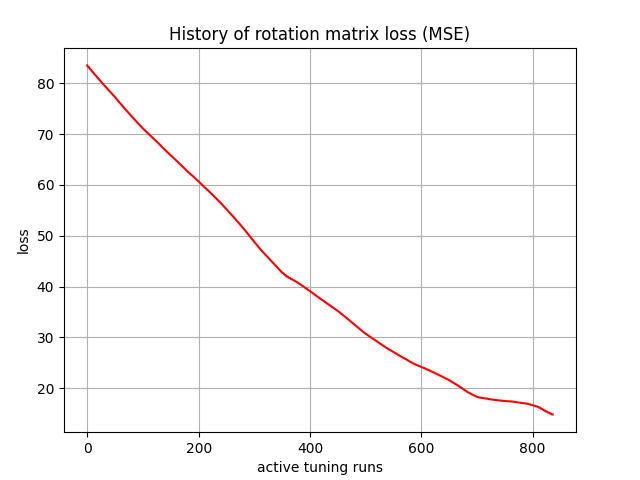

Source data for this figure (header and first rows):
, 0
0, 83.52
1, 83.29
2, 83.24
3, 83.19
4, 82.99
5, 82.8
6, 82.72
7, 82.64
8, 82.47
9, 82.3
10, 82.2
11, 82.11
12, 81.95
13, 81.8
14, 81.69
15, 81.59
16, 81.44
17, 81.3
18, 81.18
19, 81.07
20, 80.93
21, 80.8
22, 80.68
23, 80.56
24, 80.43
25, 80.29
26, 80.17
27, 80.05
28, 79.92
29, 79.8
30, 79.67
31, 79.55
32, 79.42
33, 79.3
34, 79.18
35, 79.06
36, 78.93
37, 78.81
38, 78.69
39, 78.57
40, 78.45
41, 78.33
42, 78.21
43, 78.09
44, 77.97
45, 77.86
46, 77.74
47, 77.62
48, 77.51
49, 77.41
50, 77.29
51, 77.14
52, 76.99
53, 76.88
54, 76.76
55, 76.61
56, 76.47
57, 76.35
58, 76.23
59, 76.09
... 777 more rows
